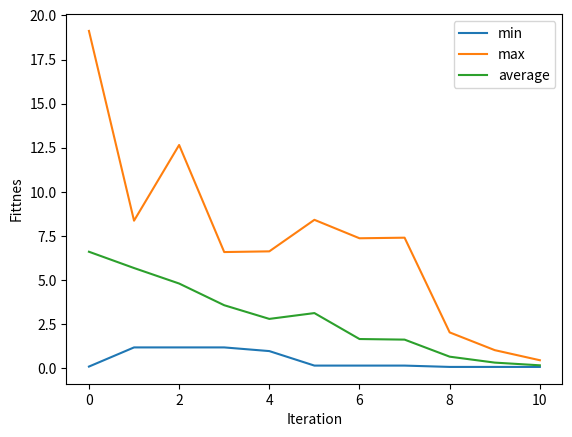

The script that saved this image:
# -*- coding: utf-8 -*-
"""
Created on Thr Nov 29 2019

[redacted]

using Genetic Algorithm for finding minimum of f(x,y)
"""

import random
import matplotlib.pyplot as plt
from statistics import mean



class GeneticAlgorithm():
    def __init__(self,problem):
        self.problem=problem
        self.generation_fitness=[]
        self.generation=[]
        self.history=[]
        
    def findOpt(self,genomSize,min_val,max_val,max_iters,gen_pop,cross_prob,mut_prob,precision,error,maximize):
        self.min_val=min_val
        self.max_val=max_val
        self.gen_pop=gen_pop
        self.cross_prob=cross_prob
        self.genomSize=genomSize
        self.mut_prob=mut_prob
        self.precision=precision
        self.maximize=maximize
        self.generation.clear()
        self.history.clear()
        self.generation_fitness.clear()
        
        self.initializePopulation()
        converge=False
        itr=0
        while itr<max_iters and not(converge) :
            selectedGenoms=self.selection()
            self.crossOver(selectedGenoms)
            self.mutation()
            self.calGenerationFitness()
            itr=itr+1
            if abs(self.history[-1][2]-self.history[-2][2])<error: converge=True
            else: converge=False
            
 
        
        return self.history,itr
      
    def initializePopulation(self):
        while len(self.generation)<=self.gen_pop:
            g=[]
            g.clear()
            for j in range(0,self.genomSize):
                x=format(random.randint(0,pow(2,self.precision)-1),'b')
                if len(x)<self.precision:
                    x=(self.precision-len(x))*'0'+x
                g.append(x) 
            if not(g in self.generation):
                self.generation.append(g)
        self.calGenerationFitness()
        
    def calGenerationFitness(self):
        self.generation_fitness.clear()
        for genom in self.generation:
            f=self.calGenomFitness(genom)
            self.generation_fitness.append(f)
        self.history.append([min(self.generation_fitness),max(self.generation_fitness),mean(self.generation_fitness)])
    

    def calGenomFitness(self,genom):
        state=[]
        for gen in genom:
            x=int(gen,2)/(pow(2,self.precision)-1)*(self.max_val-self.min_val)
            state.append(x)
        f=self.problem(state)
        return f
    
    def selection(self):
        selectedGenoms=[]
        self.generation_fitness.sort(reverse=self.maximize)
        for i in range(0,int(abs(self.gen_pop*self.cross_prob))):
            for s in self.generation:
                if self.generation_fitness[i]==self.calGenomFitness(s): 
                    selectedGenoms.append(s)
                    break
        return selectedGenoms
                

    def crossOver(self,parents):
        no_offSprings=0
        newGeneration=[]
        tempGen=[]
        for p in parents:
            if parents.count(p)>1:
                parents.remove(p)
        while no_offSprings<self.gen_pop:
            if len(parents)<2:
                parents.extend(tempGen)
                tempGen.clear()
            
            p1=random.choice(parents)
            p2=random.choice(parents)
            while (p1==p2) :
                p2=random.choice(parents)
            tempGen.append(p1)
            tempGen.append(p2)
            parents.remove(p1)
            parents.remove(p2)
            fraction=random.randint(0,self.precision-1)
            if fraction==0: fraction=1
            c1=[]
            c2=[]
            for g in range(0,self.genomSize):
               c1.append(p1[g][0:fraction]+p2[g][fraction:])
               c2.append(p2[g][0:fraction]+p1[g][fraction:])
            
            newGeneration.append(c1)
            newGeneration.append(c2)
            no_offSprings=no_offSprings+2
        self.generation.clear()
        self.generation=newGeneration

  
    def mutation(self):
        for genom in self.generation:
            prob=random.random()
            for gen in genom:
                if prob<self.mut_prob:
                    i=int(random.uniform(0,self.precision))
                    if gen[i]=='1': 
                        gen=gen[:i]+'0'+gen[i+1:]
                    else: 
                        gen=gen[:i]+'1'+gen[i+1:]
    
    
    
def myProblem(state):
    return ((state[0]-3)*(state[0]-3))+((state[1]-2)*(state[1]-2))


def main():
    ga=GeneticAlgorithm(myProblem)
    history,itr=ga.findOpt(genomSize=2,min_val=0,max_val=6,max_iters=10,gen_pop=10,cross_prob=0.8,mut_prob=.05,precision=8,error=0.01,maximize=False)
    minf=[]
    maxf=[]
    avef=[]
    for h in history:
        minf.append(h[0])
        maxf.append(h[1])
        avef.append(h[2])
    
    plt.plot(range(len(minf)), minf, label='min')
    plt.plot(range(len(maxf)), maxf, label='max')
    plt.plot(range(len(avef)), avef ,label='average')
    plt.title('')
    plt.xlabel('Iteration')
    plt.ylabel('Fittnes')
    plt.legend()
    plt.show()

main()




